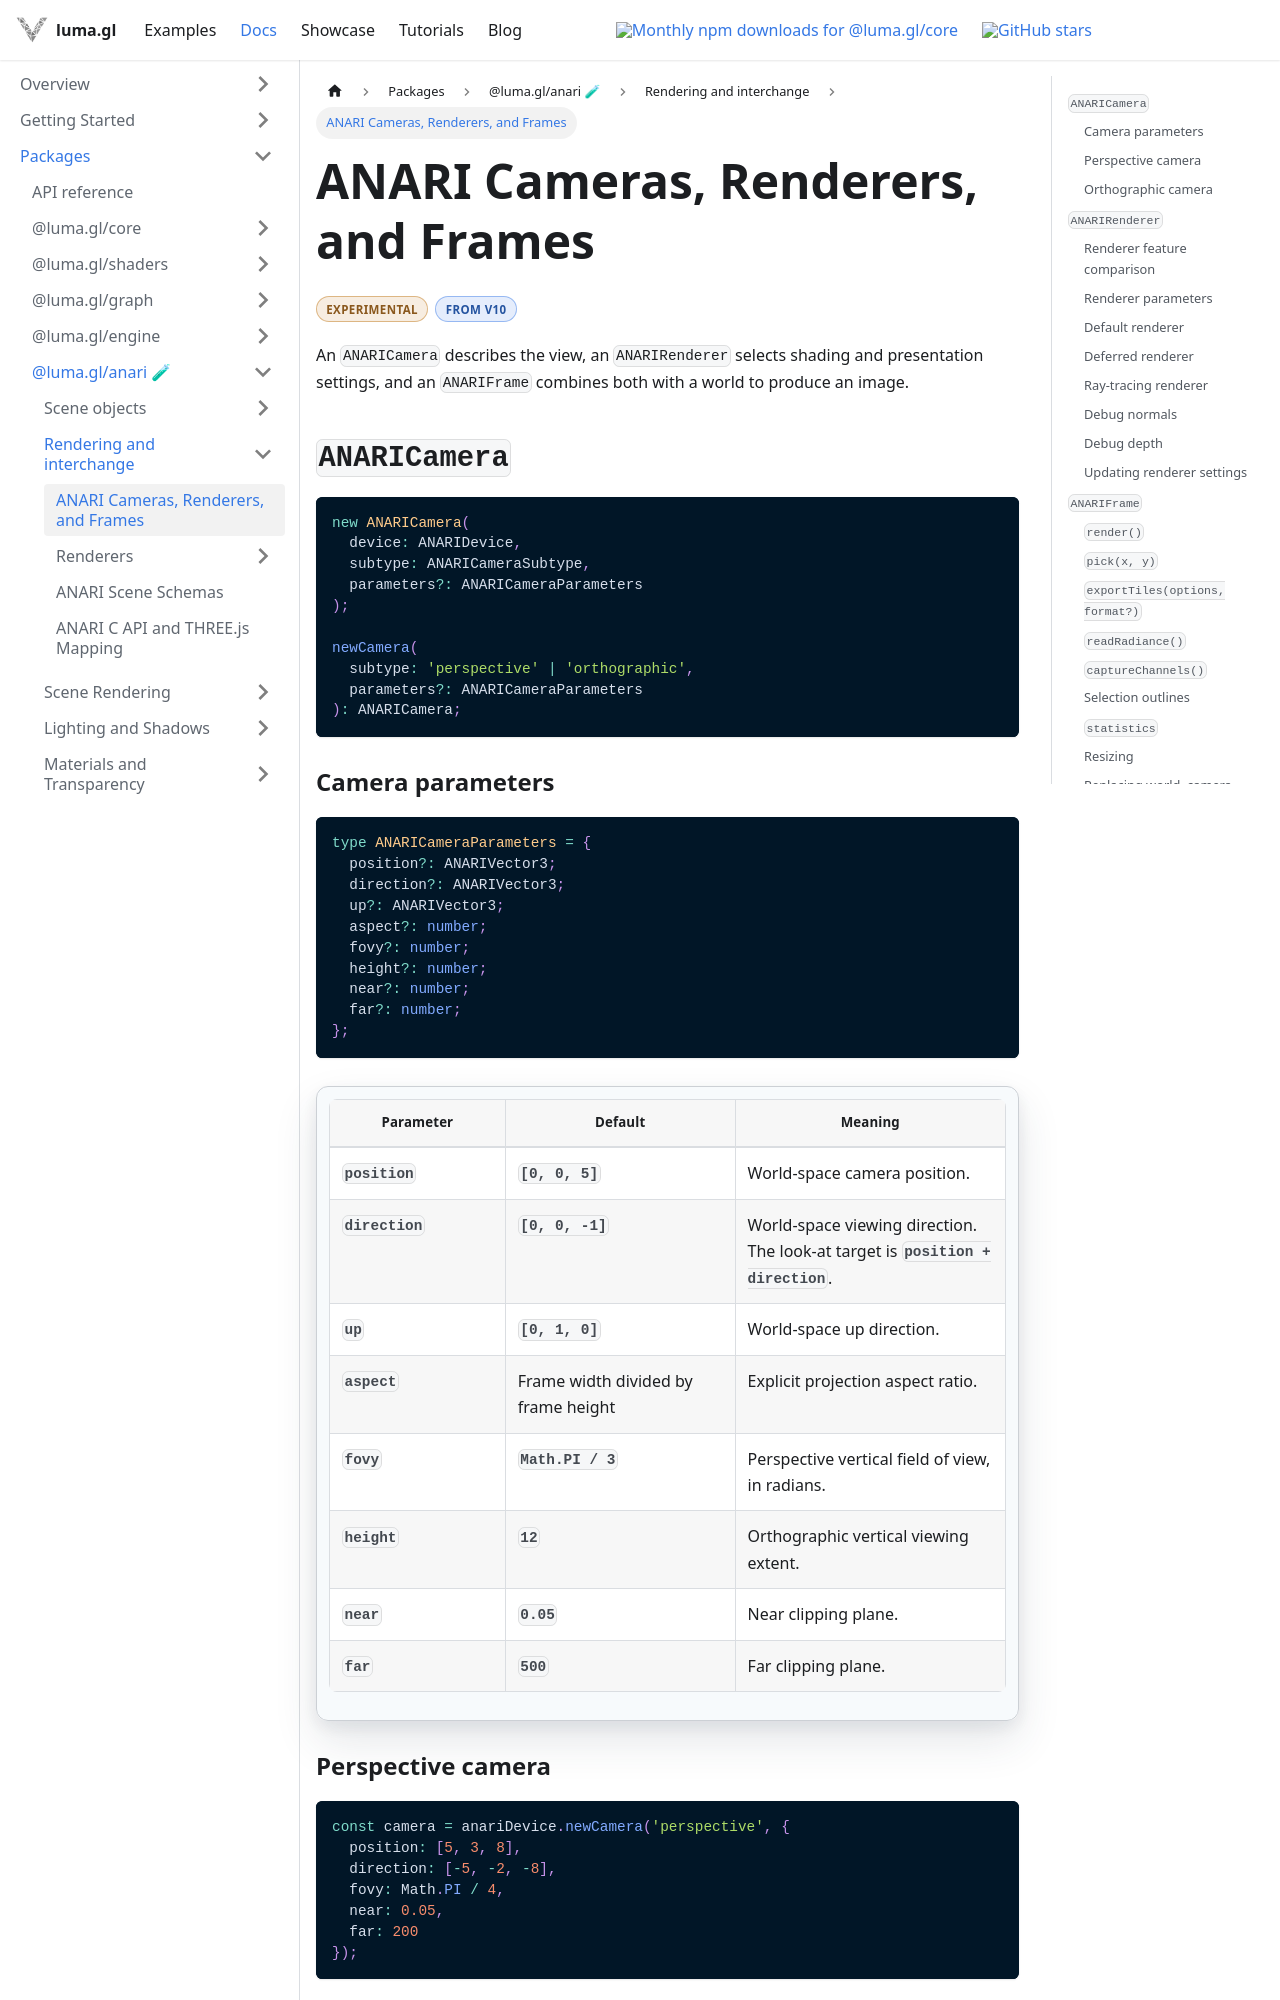

repository: visgl/luma.gl · page: next/docs/api-reference/anari/anari-rendering.html · generator: docusaurus

import {DocumentationBadge, DocumentationBadges} from '@site/src/components/docs/documentation-badges';

# ANARI Cameras, Renderers, and Frames

<DocumentationBadges>
  <DocumentationBadge tone="experimental">Experimental</DocumentationBadge>
  <DocumentationBadge tone="version">From v10</DocumentationBadge>
</DocumentationBadges>

An `ANARICamera` describes the view, an `ANARIRenderer` selects shading and presentation settings, and an `ANARIFrame` combines both with a world to produce an image.

## `ANARICamera`

```ts
new ANARICamera(
  device: ANARIDevice,
  subtype: ANARICameraSubtype,
  parameters?: ANARICameraParameters
);

newCamera(
  subtype: 'perspective' | 'orthographic',
  parameters?: ANARICameraParameters
): ANARICamera;
```

### Camera parameters

```ts
type ANARICameraParameters = {
  position?: ANARIVector3;
  direction?: ANARIVector3;
  up?: ANARIVector3;
  aspect?: number;
  fovy?: number;
  height?: number;
  near?: number;
  far?: number;
};
```

| Parameter | Default | Meaning |
| --- | --- | --- |
| `position` | `[0, 0, 5]` | World-space camera position. |
| `direction` | `[0, 0, -1]` | World-space viewing direction. The look-at target is `position + direction`. |
| `up` | `[0, 1, 0]` | World-space up direction. |
| `aspect` | Frame width divided by frame height | Explicit projection aspect ratio. |
| `fovy` | `Math.PI / 3` | Perspective vertical field of view, in radians. |
| `height` | `12` | Orthographic vertical viewing extent. |
| `near` | `0.05` | Near clipping plane. |
| `far` | `500` | Far clipping plane. |

### Perspective camera

```ts
const camera = anariDevice.newCamera('perspective', {
  position: [5, 3, 8],
  direction: [-5, -2, -8],
  fovy: Math.PI / 4,
  near: 0.05,
  far: 200
});
```

### Orthographic camera

```ts
const camera = anariDevice.newCamera('orthographic', {
  position: [0, 6, 12],
  direction: [0, -4, -12],
  height: 10,
  near: 0.05,
  far: 100
});
```

The horizontal extent is `height * aspect`. Update camera position or direction with `setParameters(...).commitParameters()` before the next render.

## `ANARIRenderer`

```ts
new ANARIRenderer(
  device: ANARIDevice,
  subtype: ANARIRendererSubtype,
  parameters?: ANARIRendererParameters
);

newRenderer(
  subtype?: ANARIRendererSubtype,
  parameters?: ANARIRendererParameters
): ANARIRenderer;
```

Omitting the subtype selects `default`.
